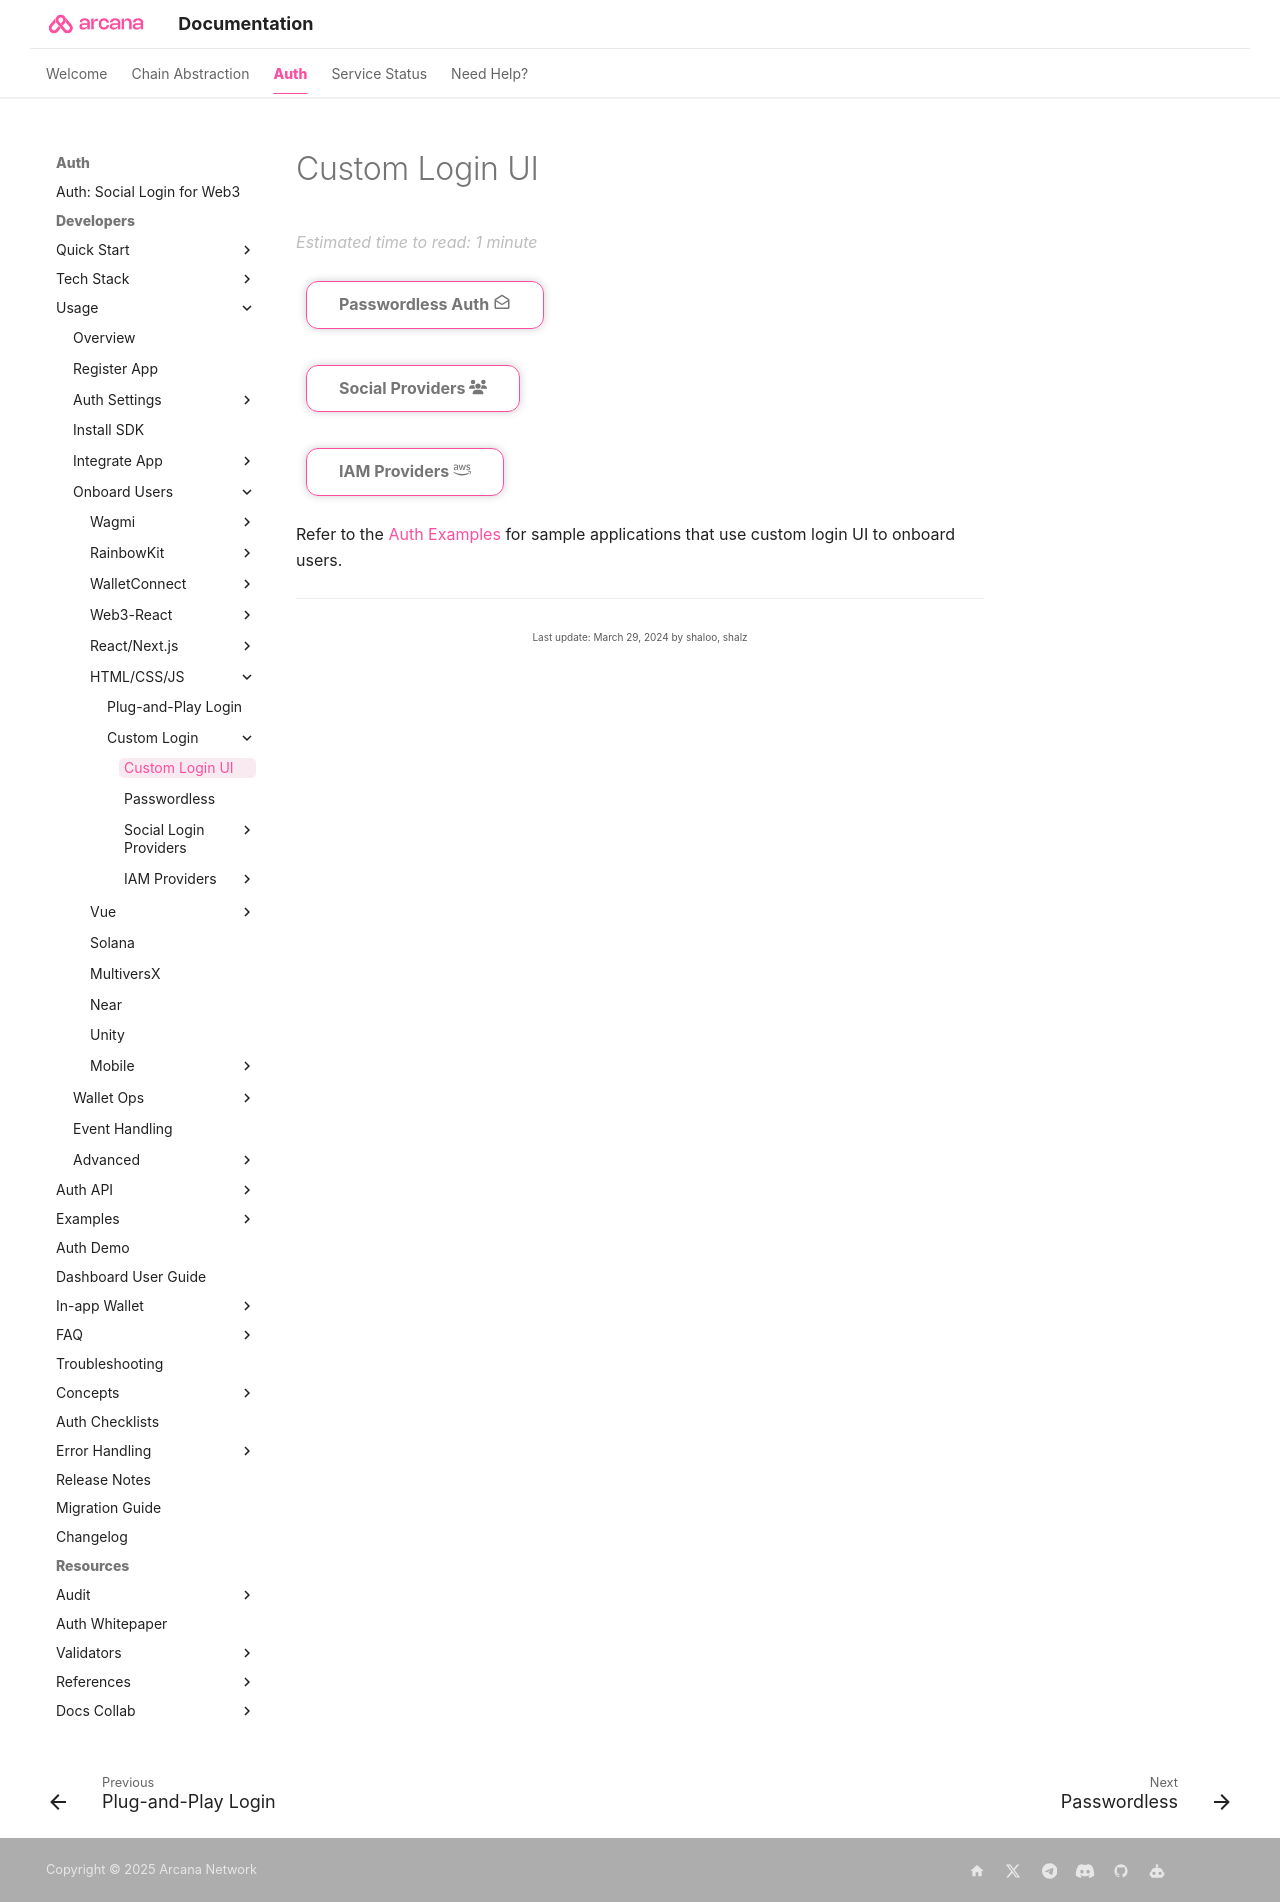

repository: shaloo/docs.arcana · page: auth/onboard/vanilla/custom-ui/index.html · generator: mkdocs

---
alias: index-custom-ui-onboard-users
title: 'Custom Login UI'
description: 'List of options for onboarding users via custom login UI - passwordless login, login via social authentication providers or custom authentication providers.'
arcana:
  root_rel_path: ../../../..
  app_type: "'Vanilla HTML/CSS/JS'"
---

# Custom Login UI

[[build-password-less-auth|Passwordless Auth :material-email-open-outline:]]{ .md-button }

[[index-build-social-providers|Social Providers :fontawesome-solid-users:]]{ .md-button } 

[[index-build-iam-providers| IAM Providers :fontawesome-brands-aws:]]{ .md-button }

Refer to the [Auth Examples](https://github.com/arcana-network/auth-examples) for sample applications that use custom login UI to onboard users.
